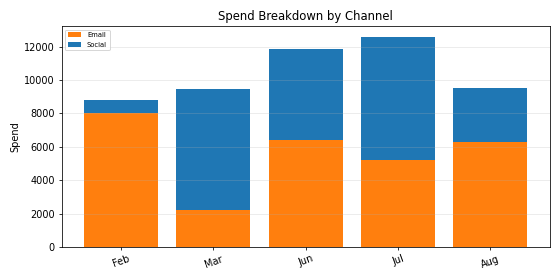

Values plotted in this chart, from the file beside it:
Period, Email, Social, Total
Feb, 8039, 760.8, 8799
Mar, 2244, 7223, 9467
Jun, 6381, 5490, 11871
Jul, 5204, 7391, 12594
Aug, 6267, 3252, 9519
